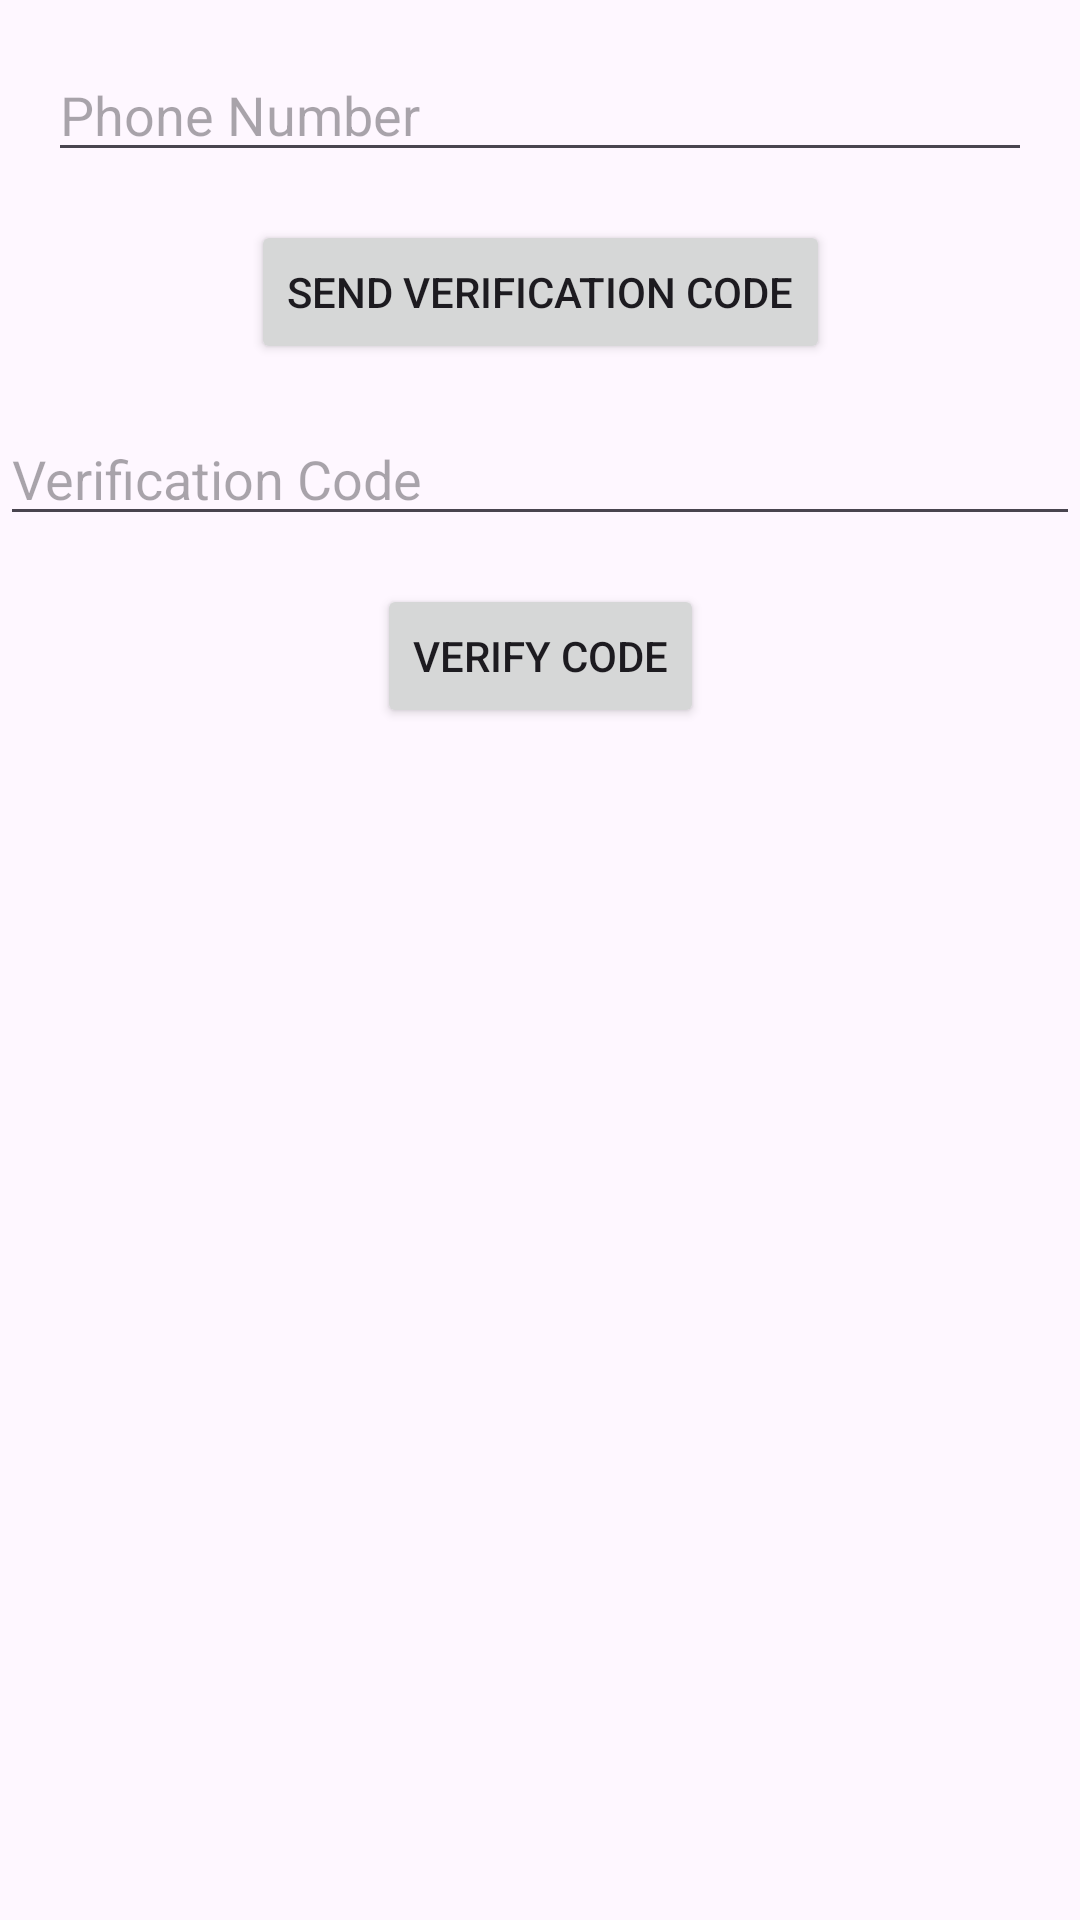

This screen was rendered from an Android layout file. Write that file and the resources it references.
<!-- AndroidManifest.xml: application theme Theme.Vedaverse_final -->
<!-- res/layout/activity_number_phone.xml -->
<?xml version="1.0" encoding="utf-8"?>
<androidx.constraintlayout.widget.ConstraintLayout xmlns:android="http://schemas.android.com/apk/res/android"
    xmlns:app="http://schemas.android.com/apk/res-auto"
    xmlns:tools="http://schemas.android.com/tools"
    android:layout_width="match_parent"
    android:layout_height="match_parent"
    tools:context=".NumberPhone">

    <EditText
        android:id="@+id/phoneNumberInput"
        android:layout_width="0dp"
        android:layout_height="wrap_content"
        android:hint="Phone Number"
        android:inputType="phone"
        app:layout_constraintTop_toTopOf="parent"
        app:layout_constraintStart_toStartOf="parent"
        app:layout_constraintEnd_toEndOf="parent"
        android:layout_margin="16dp" />

    <Button
        android:id="@+id/btnSubmit"
        android:layout_width="wrap_content"
        android:layout_height="wrap_content"
        android:text="Send Verification Code"
        app:layout_constraintTop_toBottomOf="@id/phoneNumberInput"
        app:layout_constraintStart_toStartOf="parent"
        app:layout_constraintEnd_toEndOf="parent"
        android:layout_marginTop="16dp" />

    <EditText
        android:id="@+id/verificationCodeInputggl"
        android:layout_width="0dp"
        android:layout_height="wrap_content"
        android:hint="Verification Code"
        android:inputType="number"
        app:layout_constraintTop_toBottomOf="@id/btnSubmit"
        app:layout_constraintStart_toStartOf="parent"
        app:layout_constraintEnd_toEndOf="parent"
        android:layout_marginTop="16dp" />

    <Button
        android:id="@+id/btnVerifyggl"
        android:layout_width="wrap_content"
        android:layout_height="wrap_content"
        android:text="Verify Code"
        app:layout_constraintTop_toBottomOf="@id/verificationCodeInputggl"
        app:layout_constraintStart_toStartOf="parent"
        app:layout_constraintEnd_toEndOf="parent"
        android:layout_marginTop="16dp" />

</androidx.constraintlayout.widget.ConstraintLayout>
<!-- resources referenced by this layout -->
<resources>
  <style name="Theme.Vedaverse_final" parent="Base.Theme.Vedaverse_final" />
  <style name="Base.Theme.Vedaverse_final" parent="Theme.Material3.DayNight.NoActionBar">
          <item name="android:windowAnimationStyle">@style/CustomActivityAnimation</item>
      </style>
  <style name="CustomActivityAnimation" parent="@android:style/Animation.Activity">
          <item name="android:activityOpenEnterAnimation">@anim/slide_in_right</item>
          <item name="android:activityOpenExitAnimation">@anim/slide_out_left</item>
          <item name="android:activityCloseEnterAnimation">@anim/slide_in_left</item>
          <item name="android:activityCloseExitAnimation">@anim/slide_out_right</item>
      </style>
</resources>
